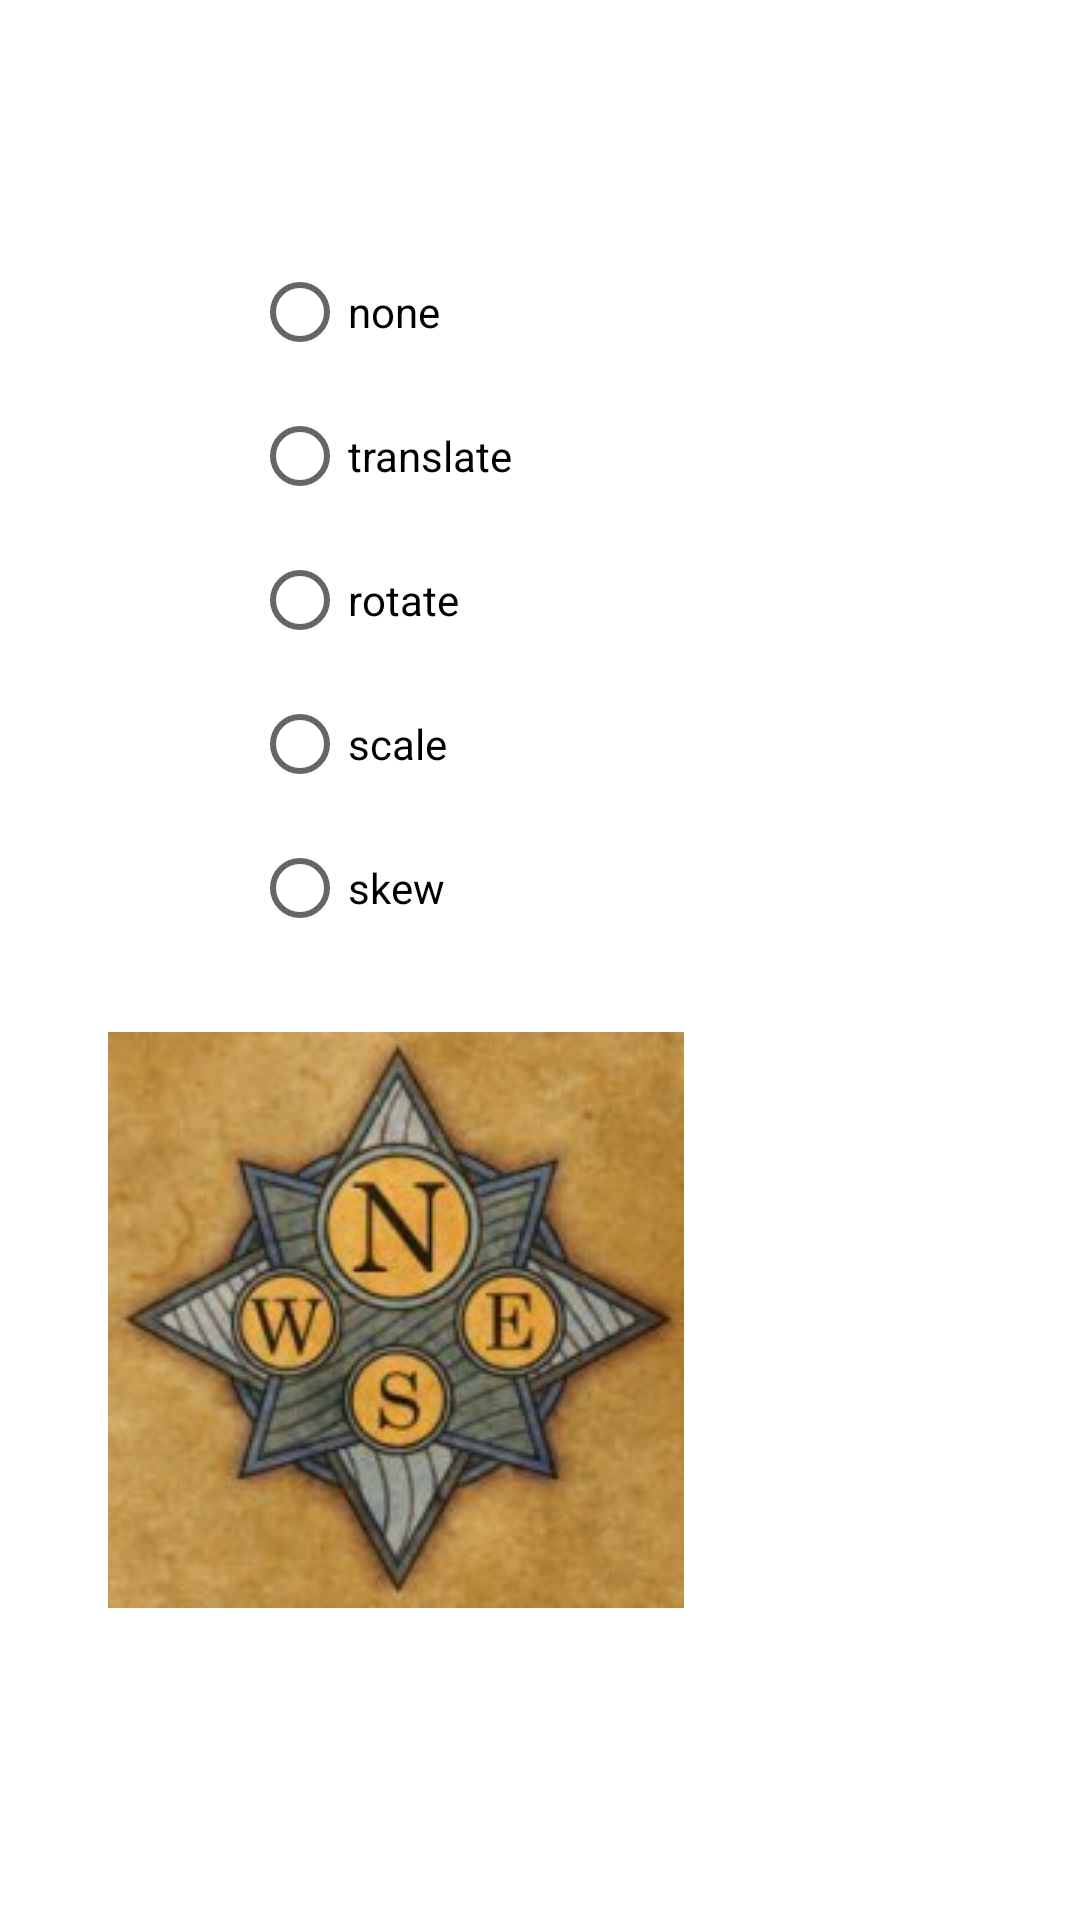

This screen was rendered from an Android layout file. Write that file and the resources it references.
<!-- AndroidManifest.xml: application theme Theme.ImageViewScaleType -->
<!-- res/layout/activity_matrix.xml -->
<?xml version="1.0" encoding="utf-8"?>
<LinearLayout
    xmlns:android="http://schemas.android.com/apk/res/android"
    xmlns:app="http://schemas.android.com/apk/res-auto"
    xmlns:tools="http://schemas.android.com/tools"
    android:layout_width="match_parent"
    android:layout_height="match_parent"
    android:orientation="vertical"
    android:gravity="center"
    tools:context=".MatrixActivity">

    <RadioGroup
        android:id="@+id/matrix_radio_group"
        android:layout_width="wrap_content"
        android:layout_height="wrap_content"
        android:orientation="vertical"
        android:layout_marginBottom="24dp">

        <RadioButton
            android:id="@+id/none_radio_button"
            android:layout_width="192dp"
            android:layout_height="wrap_content"
            android:text="none"/>

        <RadioButton
            android:id="@+id/translate_radio_button"
            android:layout_width="192dp"
            android:layout_height="wrap_content"
            android:text="translate"/>

        <RadioButton
            android:id="@+id/rotate_radio_button"
            android:layout_width="192dp"
            android:layout_height="wrap_content"
            android:text="rotate"/>

        <RadioButton
            android:id="@+id/scale_radio_button"
            android:layout_width="192dp"
            android:layout_height="wrap_content"
            android:text="scale"/>

        <RadioButton
            android:id="@+id/skew_radio_button"
            android:layout_width="192dp"
            android:layout_height="wrap_content"
            android:text="skew"/>

    </RadioGroup>

    <ImageView
        android:id="@+id/matrix_image_view"
        android:background="@color/gray"
        android:layout_width="@dimen/image_width"
        android:layout_height="@dimen/image_height"
        android:src="@drawable/logo"
        android:scaleType="matrix"
        tools:visibility="visible" />

</LinearLayout>
<!-- resources referenced by this layout -->
<resources>
  <dimen name="image_height">216dp</dimen>
  <dimen name="image_width">288dp</dimen>
  <!-- drawable logo: jpg bitmap (drawable, 11569 bytes) -->
  <style name="Theme.ImageViewScaleType" parent="Theme.MaterialComponents.DayNight.DarkActionBar">
          
          <item name="colorPrimary">@color/purple_500</item>
          <item name="colorPrimaryVariant">@color/purple_700</item>
          <item name="colorOnPrimary">@color/white</item>
          
          <item name="colorSecondary">@color/teal_200</item>
          <item name="colorSecondaryVariant">@color/teal_700</item>
          <item name="colorOnSecondary">@color/black</item>
          
          <item name="android:statusBarColor" tools:targetApi="l">?attr/colorPrimaryVariant</item>
          
      </style>
  <!-- not gathered from this repository: default colours our renderer supplied (Android Studio template values) -->
  <color name="purple_500">#FF6200EE</color>
  <color name="purple_700">#FF3700B3</color>
  <color name="teal_200">#FF03DAC5</color>
  <color name="teal_700">#FF018786</color>
  <color name="black">#FF000000</color>
  <color name="white">#FFFFFFFF</color>
</resources>
